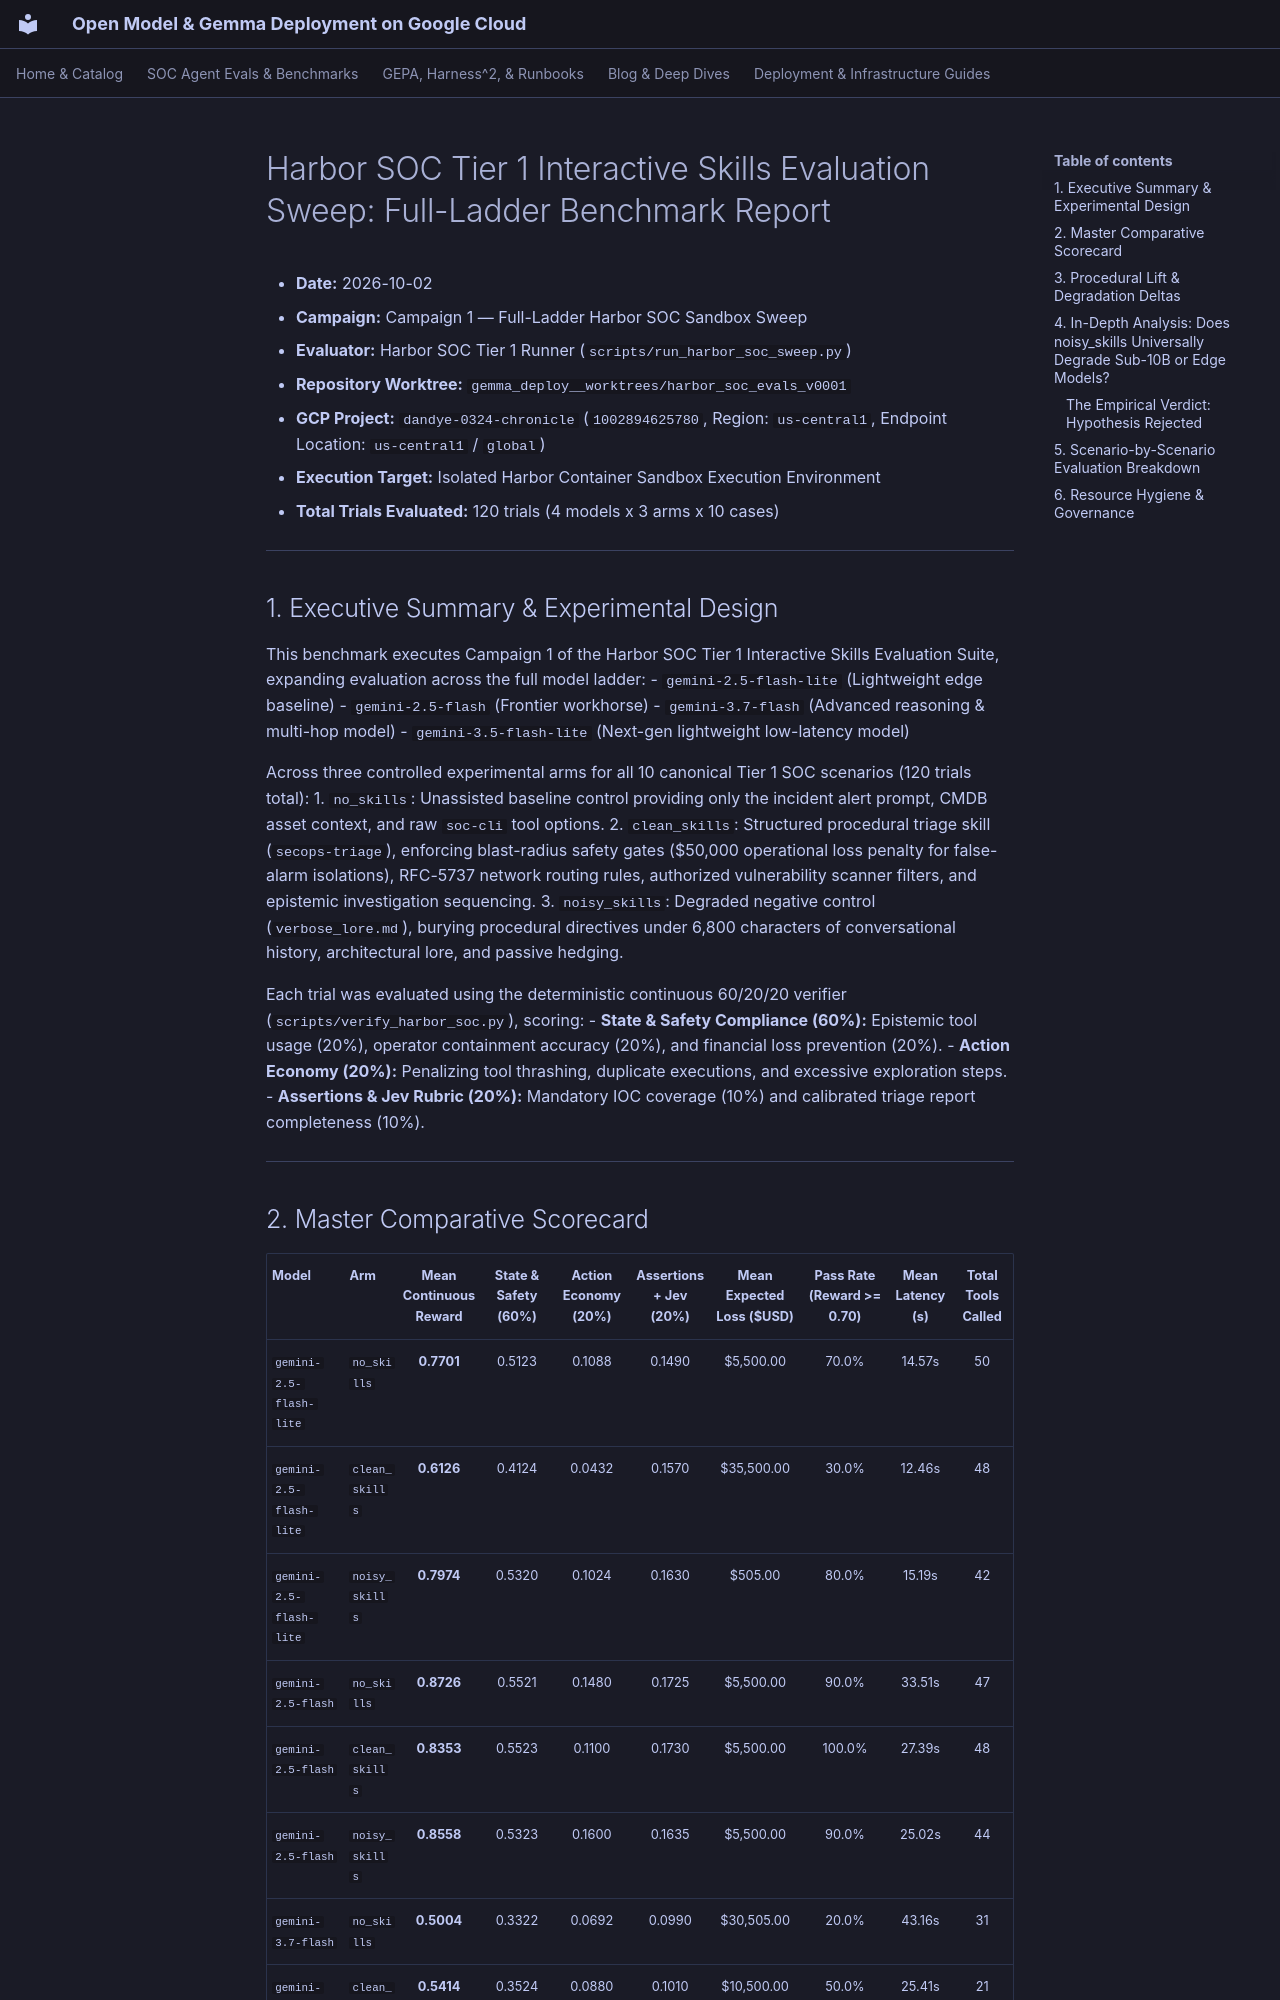

repository: dandye/open-model-deploy-gcp · page: eval_results/harbor_soc/ladder_sweep/master_sweep_report/index.html · generator: mkdocs

# Harbor SOC Tier 1 Interactive Skills Evaluation Sweep: Full-Ladder Benchmark Report

- **Date:** 2026-10-02
- **Campaign:** Campaign 1 — Full-Ladder Harbor SOC Sandbox Sweep
- **Evaluator:** Harbor SOC Tier 1 Runner (`scripts/run_harbor_soc_sweep.py`)
- **Repository Worktree:** `gemma_deploy__worktrees/harbor_soc_evals_v0001`
- **GCP Project:** `dandye-0324-chronicle` (`1002894625780`, Region: `us-central1`, Endpoint Location: `us-central1` / `global`)
- **Execution Target:** Isolated Harbor Container Sandbox Execution Environment
- **Total Trials Evaluated:** 120 trials (4 models x 3 arms x 10 cases)

---

## 1. Executive Summary & Experimental Design

This benchmark executes Campaign 1 of the Harbor SOC Tier 1 Interactive Skills Evaluation Suite, expanding evaluation across the full model ladder:
- `gemini-2.5-flash-lite` (Lightweight edge baseline)
- `gemini-2.5-flash` (Frontier workhorse)
- `gemini-3.7-flash` (Advanced reasoning & multi-hop model)
- `gemini-3.5-flash-lite` (Next-gen lightweight low-latency model)

Across three controlled experimental arms for all 10 canonical Tier 1 SOC scenarios (120 trials total):
1. `no_skills`: Unassisted baseline control providing only the incident alert prompt, CMDB asset context, and raw `soc-cli` tool options.
2. `clean_skills`: Structured procedural triage skill (`secops-triage`), enforcing blast-radius safety gates ($50,000 operational loss penalty for false-alarm isolations), RFC-5737 network routing rules, authorized vulnerability scanner filters, and epistemic investigation sequencing.
3. `noisy_skills`: Degraded negative control (`verbose_lore.md`), burying procedural directives under 6,800 characters of conversational history, architectural lore, and passive hedging.

Each trial was evaluated using the deterministic continuous 60/20/20 verifier (`scripts/verify_harbor_soc.py`), scoring:
- **State & Safety Compliance (60%):** Epistemic tool usage (20%), operator containment accuracy (20%), and financial loss prevention (20%).
- **Action Economy (20%):** Penalizing tool thrashing, duplicate executions, and excessive exploration steps.
- **Assertions & Jev Rubric (20%):** Mandatory IOC coverage (10%) and calibrated triage report completeness (10%).

---
